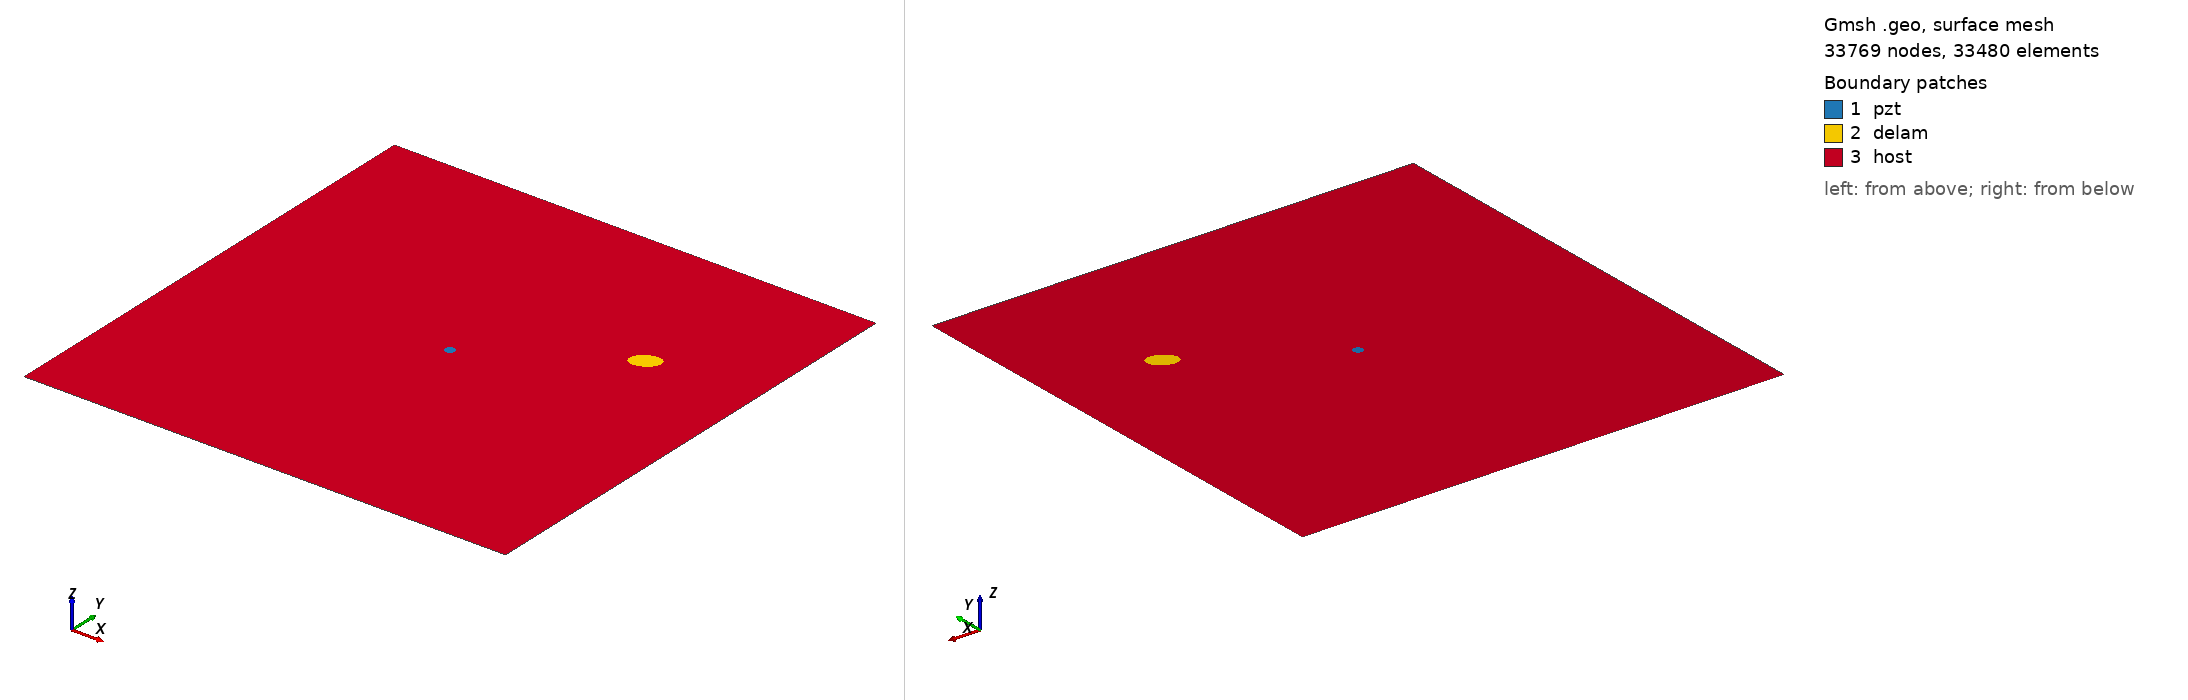

Gmsh geometry script, surface-meshed: 33769 nodes, 33480 surface elements. Boundary patches (legend numbers): 1 pzt, 2 delam, 3 host. Left view from above one corner, right view from below the opposite corner. Legend entries are the model's physical surfaces. The drawing asked Gmsh for element sizes between 1% and 20% of the model's largest extent; the script's own settings can give other sizes.

=== m2_148_delam1_position_no_68_a_15mm_b_10mm_angle_30.geo (drawn) ===
SetFactory("OpenCASCADE");
L=0.500000; 
W=0.500000; 
a=0.015000; 
b=0.010000; 
x=0.388889; 
y=0.333333; 
alpha=0.166667 *Pi; 
r=0.005000; 
xpzt=0.250000; 
ypzt=0.250000; 
//+
Point(1) = {0, 0, 0, 1.0};
//+
Point(2) = {L, 0, 0, 1.0};
//+
Point(3) = {L, W, 0, 1.0};
//+
Point(4) = {0, W, 0, 1.0};
//+
Line(1) = {1, 2};
//+
Line(2) = {2, 3};
//+
Line(3) = {3, 4};
//+
Line(4) = {4, 1};
//+
Circle(5) = {xpzt, ypzt, -0, r, 0, 2*Pi};
//+
Ellipse(6) = {x, y, -0, a, b, 0, 2*Pi};
//+
Rotate {{0, 0, 1}, {x, y, 0}, alpha} {
  Curve{6}; 
}
//+
Curve Loop(1) = {4, 1, 2, 3};
//+
Curve Loop(2) = {6};
//+
Curve Loop(3) = {5};
//+
Curve Loop(4) = {6};
//+
Curve Loop(5) = {5};
//+
Plane Surface(1) = {5};
//+
Plane Surface(2) = {4};
//+
Plane Surface(3) = {1, 2, 3};
//+
Point(9) = {xpzt, ypzt, 0, 1.0};
//+
Point{9} In Surface {1};// mesh node at centre of pzt
//+
Physical Surface("pzt") = {1};
//+
Physical Surface("delam") = {2};
//+
Physical Surface("host") = {3};

Mesh.Algorithm = 6; // Frontal
Mesh.CharacteristicLengthFactor = 0.070000;
Mesh.CharacteristicLengthMin = 0.001000;
Mesh.CharacteristicLengthMax = 0.200000;
Mesh.RecombineAll = 1; // Apply recombination algorithm
Mesh.SubdivisionAlgorithm = 1; // 1: all quadrangles
Mesh.Smoothing = 1;
